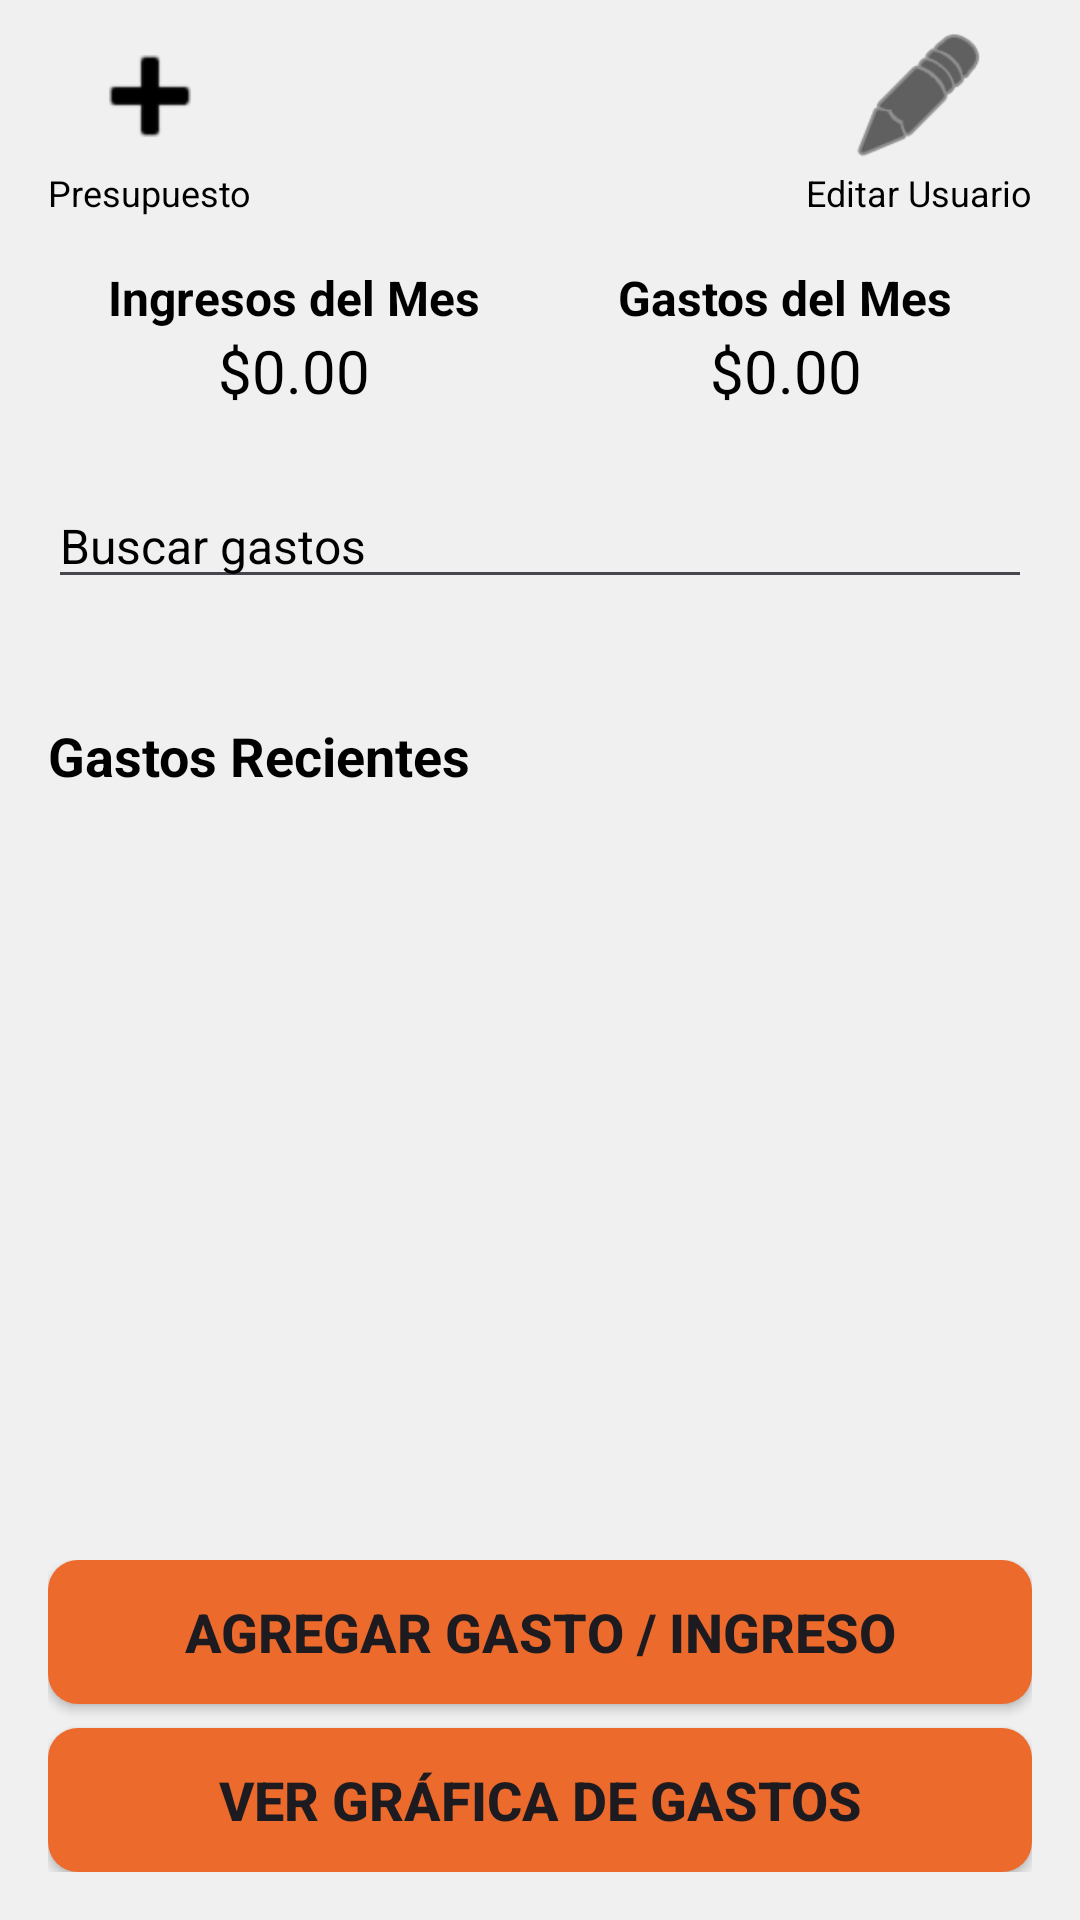

The Android layout XML behind this screen, and the referenced resources:
<!-- AndroidManifest.xml: application theme Theme.GestorGastos -->
<!-- res/layout/activity_principal.xml -->
<?xml version="1.0" encoding="utf-8"?>
<LinearLayout xmlns:android="http://schemas.android.com/apk/res/android"
    xmlns:app="http://schemas.android.com/apk/res-auto"
    xmlns:tools="http://schemas.android.com/tools"
    android:id="@+id/main"
    android:layout_width="match_parent"
    android:layout_height="match_parent"
    android:background="@color/gris_claro"
    android:orientation="vertical"
    tools:context=".Principal">

    <LinearLayout
        android:layout_width="match_parent"
        android:layout_height="wrap_content"
        android:orientation="horizontal"
        android:paddingTop="8dp"
        android:paddingStart="16dp"
        android:paddingEnd="16dp"
        android:gravity="center_vertical">

        <LinearLayout
            android:layout_width="wrap_content"
            android:layout_height="wrap_content"
            android:orientation="vertical"
            android:gravity="center_horizontal">
            <ImageView
                android:id="@+id/btn_agregar_presupuesto"
                android:layout_width="48dp"
                android:layout_height="48dp"
                android:src="@android:drawable/ic_input_add"
                android:background="?attr/selectableItemBackgroundBorderless"
                android:tint="@color/black"
                android:clickable="true"
                android:focusable="true" />
            <TextView
                android:layout_width="wrap_content"
                android:layout_height="wrap_content"
                android:text="@string/principal_txt_presupuesto"
                android:textSize="12sp"
                android:textColor="@color/black" />
        </LinearLayout>

        <View
            android:layout_width="0dp"
            android:layout_height="0dp"
            android:layout_weight="1" />

        <LinearLayout
            android:layout_width="wrap_content"
            android:layout_height="wrap_content"
            android:orientation="vertical"
            android:gravity="center_horizontal">
            <ImageView
                android:id="@+id/btn_editar_usuario"
                android:layout_width="48dp"
                android:layout_height="48dp"
                android:src="@android:drawable/ic_menu_edit"
                android:background="?attr/selectableItemBackgroundBorderless"
                android:tint="@color/black"
                android:clickable="true"
                android:focusable="true" />
            <TextView
                android:layout_width="wrap_content"
                android:layout_height="wrap_content"
                android:text="@string/principal_txt_editar_usuario"
                android:textSize="12sp"
                android:textColor="@color/black" />
        </LinearLayout>

    </LinearLayout>

    <LinearLayout
        android:layout_width="match_parent"
        android:layout_height="wrap_content"
        android:orientation="horizontal"
        android:padding="16dp">

        <LinearLayout
            android:layout_width="0dp"
            android:layout_height="wrap_content"
            android:layout_weight="1"
            android:orientation="vertical"
            android:gravity="center">

            <TextView
                android:layout_width="wrap_content"
                android:layout_height="wrap_content"
                android:text="@string/principal_txt_ingresos_mes"
                android:textSize="16sp"
                android:textColor="@color/black"
                android:textStyle="bold" />

            <TextView
                android:id="@+id/tv_ingresos_mes"
                android:layout_width="wrap_content"
                android:layout_height="wrap_content"
                android:text="$0.00"
                android:textSize="20sp"
                android:textColor="@color/black" />

        </LinearLayout>

        <LinearLayout
            android:layout_width="0dp"
            android:layout_height="wrap_content"
            android:layout_weight="1"
            android:orientation="vertical"
            android:gravity="center">

            <TextView
                android:layout_width="wrap_content"
                android:layout_height="wrap_content"
                android:text="@string/principal_txt_gastos_mes"
                android:textSize="16sp"
                android:textColor="@color/black"
                android:textStyle="bold" />

            <TextView
                android:id="@+id/tv_gastos_mes"
                android:layout_width="wrap_content"
                android:layout_height="wrap_content"
                android:text="$0.00"
                android:textSize="20sp"
                android:textColor="@color/black" />

        </LinearLayout>

    </LinearLayout>

    <LinearLayout
        android:layout_width="match_parent"
        android:layout_height="wrap_content"
        android:orientation="vertical"
        android:paddingStart="16dp"
        android:paddingEnd="16dp"
        android:paddingTop="8dp"
        android:gravity="center_vertical">

        <EditText
            android:id="@+id/et_buscar"
            android:layout_width="match_parent"
            android:layout_height="wrap_content"
            android:layout_weight="1"
            android:hint="@string/principal_hint_buscar_gasto"
            android:textColorHint="@color/black"
            android:textColor="@color/black"
            android:textSize="16sp"
            android:singleLine="true" />

        <Spinner
            android:id="@+id/spinner_categoria"
            android:layout_width="match_parent"
            android:layout_height="wrap_content"
            android:layout_marginTop="16dp"
            android:layout_marginBottom="8dp"
            android:background="@drawable/spinner_background" />

    </LinearLayout>

    <TextView
        android:id="@+id/nom"
        android:layout_width="match_parent"
        android:layout_height="wrap_content"
        android:padding="16dp"
        android:text="@string/principal_txt_gastos_recientes"
        android:textSize="18sp"
        android:textColor="@color/black"
        android:textStyle="bold" />

    <androidx.recyclerview.widget.RecyclerView
        android:id="@+id/rv_gastos_por_categoria"
        android:layout_width="match_parent"
        android:layout_height="0dp"
        android:layout_weight="1"
        android:paddingStart="8dp"
        android:paddingEnd="8dp"
        tools:listitem="@layout/item_gasto"/>

    <LinearLayout
        android:layout_width="match_parent"
        android:layout_height="wrap_content"
        android:orientation="vertical"
        android:padding="16dp">

        <Button
            android:id="@+id/btn_agregar_transaccion"
            android:layout_width="match_parent"
            android:layout_height="wrap_content"
            android:text="@string/principal_btn_agregar_transaccion"
            android:textSize="18sp"
            android:textStyle="bold"
            android:background="@drawable/boton" />

        <Button
            android:id="@+id/btn_ver_grafica"
            android:layout_width="match_parent"
            android:layout_height="wrap_content"
            android:text="@string/principal_btn_ver_grafica"
            android:textSize="18sp"
            android:textStyle="bold"
            android:background="@drawable/boton"
            android:layout_marginTop="8dp" />

    </LinearLayout>

</LinearLayout>
<!-- res/layout/item_gasto.xml (included above) -->
<?xml version="1.0" encoding="utf-8"?>
<LinearLayout xmlns:android="http://schemas.android.com/apk/res/android"
    android:layout_width="match_parent"
    android:layout_height="wrap_content"
    android:orientation="horizontal"
    android:background="@drawable/rectangulo_borde" android:padding="8dp"
    android:layout_marginVertical="4dp">

    <LinearLayout
        android:layout_width="0dp"
        android:layout_height="wrap_content"
        android:layout_weight="1"
        android:orientation="vertical">

        <TextView
            android:id="@+id/tv_nombre_gasto"
            android:layout_width="match_parent"
            android:layout_height="wrap_content"
            android:text="Nombre del Gasto"
            android:textSize="16sp"
            android:textColor="@color/black"
            android:textStyle="bold" />

        <TextView
            android:id="@+id/tv_monto_gasto"
            android:layout_width="match_parent"
            android:layout_height="wrap_content"
            android:text="$100.00"
            android:textSize="14sp"
            android:textColor="@color/black" />

    </LinearLayout>

    <LinearLayout
        android:layout_width="wrap_content"
        android:layout_height="wrap_content"
        android:orientation="vertical"
        android:gravity="center_vertical">

        <ImageView
            android:id="@+id/iv_borrar_gasto"
            android:layout_width="36dp"
            android:layout_height="36dp"
            android:src="@android:drawable/ic_delete"
            android:tint="@android:color/holo_red_dark"
            android:padding="8dp" />

        <ImageView
            android:id="@+id/iv_editar_gasto"
            android:layout_width="36dp"
            android:layout_height="36dp"
            android:src="@android:drawable/ic_menu_edit"
            android:tint="@android:color/holo_blue_dark"
            android:padding="8dp" />

    </LinearLayout>

</LinearLayout>
<!-- resources referenced by this layout -->
<resources>
  <color name="black">#FF000000</color>
  <color name="gris_claro">#F0F0F0</color>
  <!-- drawable boton (drawable) -->
  <?xml version="1.0" encoding="utf-8"?>
  <selector xmlns:android="http://schemas.android.com/apk/res/android">
      <item>
          <shape android:shape="rectangle">
              <solid android:color="@color/naranja_rojizo"/>
              <corners android:radius="10dp"/>
          </shape>>
      </item>>
  </selector>
  <!-- drawable rectangulo_borde (drawable) -->
  <?xml version="1.0" encoding="utf-8"?>
  <shape xmlns:android="http://schemas.android.com/apk/res/android"
      android:shape="rectangle">
      <solid android:color="@android:color/white" />
      <stroke android:width="1dp" android:color="@android:color/darker_gray" />
      <padding android:left="8dp" android:top="8dp" android:right="8dp" android:bottom="8dp" />
  </shape>
  <!-- drawable spinner_background (drawable) -->
  <?xml version="1.0" encoding="utf-8"?>
  <selector xmlns:android="http://schemas.android.com/apk/res/android">
      <item android:state_focused="true">
          <shape android:shape="rectangle">
              <solid android:color="@color/gris_claro"/>
              <stroke android:width="1dp" android:color="@color/gris_oscuro"/>
          </shape>
      </item>
      <item>
          <shape android:shape="rectangle">
              <solid android:color="@color/gris_claro"/>
              <stroke android:width="1dp" android:color="@color/gris_oscuro"/>
          </shape>
      </item>
  </selector>
  <string name="principal_btn_agregar_transaccion">Agregar Gasto / Ingreso</string>
  <string name="principal_btn_ver_grafica">Ver Gráfica de Gastos</string>
  <string name="principal_hint_buscar_gasto">Buscar gastos</string>
  <string name="principal_txt_editar_usuario">Editar Usuario</string>
  <string name="principal_txt_gastos_mes">Gastos del Mes</string>
  <string name="principal_txt_gastos_recientes">Gastos Recientes</string>
  <string name="principal_txt_ingresos_mes">Ingresos del Mes</string>
  <string name="principal_txt_presupuesto">Presupuesto</string>
  <style name="Theme.GestorGastos" parent="Base.Theme.GestorGastos" />
  <color name="naranja_rojizo">#EC6A2C </color>
  <color name="gris_oscuro">#2C2C2C</color>
  <style name="Base.Theme.GestorGastos" parent="Theme.Material3.DayNight.NoActionBar">
          
          
          <item name="colorPrimary">@color/naranja_rojizo</item>
      </style>
</resources>
